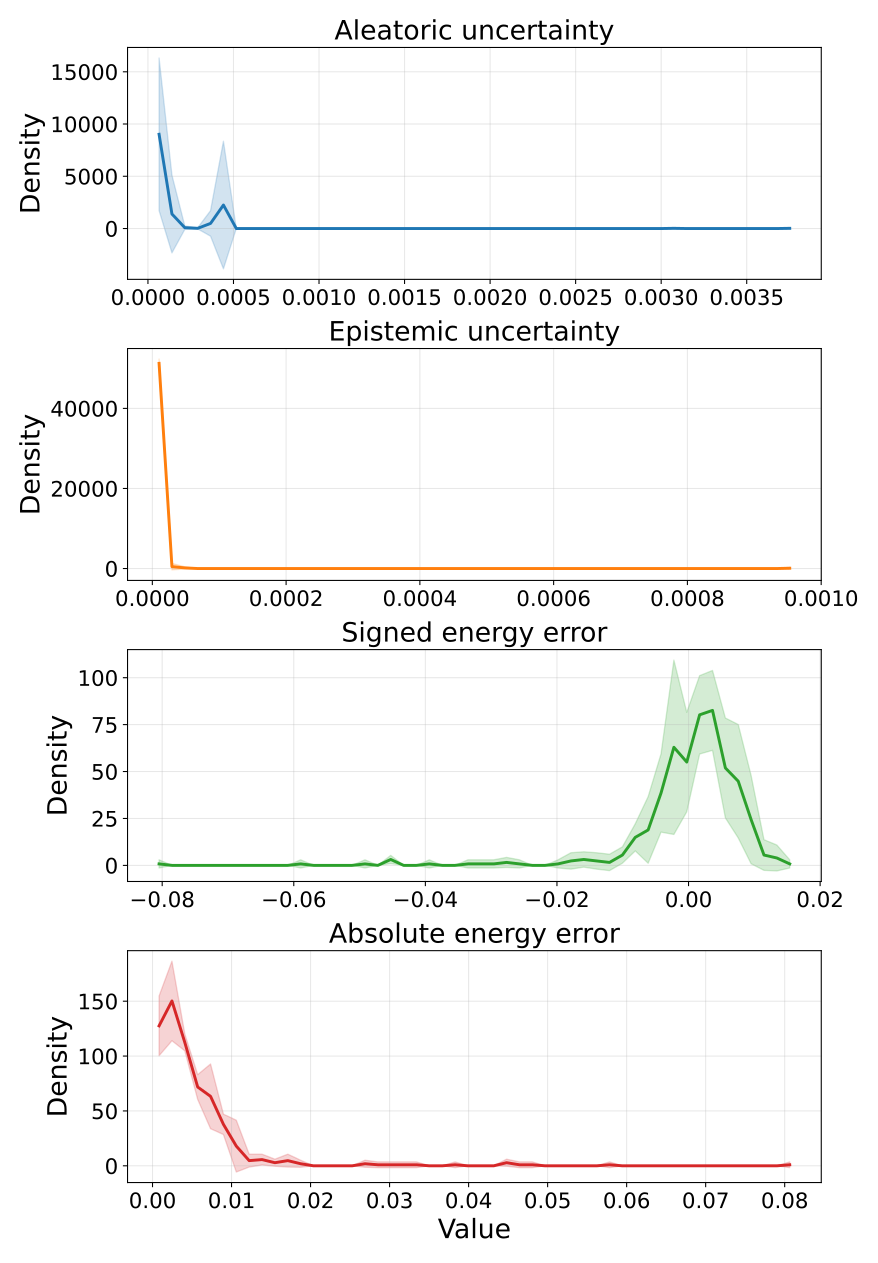

The file beside this chart, header and first rows:
metric, bin_index, bin_left, bin_right, bin_center, density_mean, density_std, density_ci95_low, density_ci95_high, density_n
aleatoric_var, 0, 2.7440783014753833e-05, 0.0001027, 6.505692446808098e-05, 9018, 5880, 1719, 16318, 5
aleatoric_var, 1, 0.0001027, 0.0001779, 0.0001403, 1391, 2996, -2328, 5109, 5
aleatoric_var, 2, 0.0001779, 0.0002531, 0.0002155, 81.8, 133.3, -83.71, 247.3, 5
aleatoric_var, 3, 0.0002531, 0.0003284, 0.0002908, 20.45, 45.73, -36.32, 77.22, 5
aleatoric_var, 4, 0.0003284, 0.0004036, 0.000366, 490.8, 984.4, -731.4, 1713, 5
aleatoric_var, 5, 0.0004036, 0.0004788, 0.0004412, 2249, 4916, -3853, 8352, 5
aleatoric_var, 6, 0.0004788, 0.0005541, 0.0005165, 0.0, 0.0, 0.0, 0.0, 5
aleatoric_var, 7, 0.0005541, 0.0006293, 0.0005917, 0.0, 0.0, 0.0, 0.0, 5
aleatoric_var, 8, 0.0006293, 0.0007045, 0.0006669, 0.0, 0.0, 0.0, 0.0, 5
aleatoric_var, 9, 0.0007045, 0.0007798, 0.0007421, 0.0, 0.0, 0.0, 0.0, 5
aleatoric_var, 10, 0.0007798, 0.000855, 0.0008174, 0.0, 0.0, 0.0, 0.0, 5
aleatoric_var, 11, 0.000855, 0.0009302, 0.0008926, 0.0, 0.0, 0.0, 0.0, 5
aleatoric_var, 12, 0.0009302, 0.001005, 0.0009678, 0.0, 0.0, 0.0, 0.0, 5
aleatoric_var, 13, 0.001005, 0.001081, 0.001043, 0.0, 0.0, 0.0, 0.0, 5
aleatoric_var, 14, 0.001081, 0.001156, 0.001118, 0.0, 0.0, 0.0, 0.0, 5
aleatoric_var, 15, 0.001156, 0.001231, 0.001194, 0.0, 0.0, 0.0, 0.0, 5
aleatoric_var, 16, 0.001231, 0.001306, 0.001269, 0.0, 0.0, 0.0, 0.0, 5
aleatoric_var, 17, 0.001306, 0.001382, 0.001344, 0.0, 0.0, 0.0, 0.0, 5
aleatoric_var, 18, 0.001382, 0.001457, 0.001419, 0.0, 0.0, 0.0, 0.0, 5
aleatoric_var, 19, 0.001457, 0.001532, 0.001494, 0.0, 0.0, 0.0, 0.0, 5
aleatoric_var, 20, 0.001532, 0.001607, 0.00157, 0.0, 0.0, 0.0, 0.0, 5
aleatoric_var, 21, 0.001607, 0.001683, 0.001645, 0.0, 0.0, 0.0, 0.0, 5
aleatoric_var, 22, 0.001683, 0.001758, 0.00172, 0.0, 0.0, 0.0, 0.0, 5
aleatoric_var, 23, 0.001758, 0.001833, 0.001795, 0.0, 0.0, 0.0, 0.0, 5
aleatoric_var, 24, 0.001833, 0.001908, 0.001871, 0.0, 0.0, 0.0, 0.0, 5
aleatoric_var, 25, 0.001908, 0.001983, 0.001946, 0.0, 0.0, 0.0, 0.0, 5
aleatoric_var, 26, 0.001983, 0.002059, 0.002021, 0.0, 0.0, 0.0, 0.0, 5
aleatoric_var, 27, 0.002059, 0.002134, 0.002096, 0.0, 0.0, 0.0, 0.0, 5
aleatoric_var, 28, 0.002134, 0.002209, 0.002172, 0.0, 0.0, 0.0, 0.0, 5
aleatoric_var, 29, 0.002209, 0.002284, 0.002247, 0.0, 0.0, 0.0, 0.0, 5
aleatoric_var, 30, 0.002284, 0.00236, 0.002322, 0.0, 0.0, 0.0, 0.0, 5
aleatoric_var, 31, 0.00236, 0.002435, 0.002397, 0.0, 0.0, 0.0, 0.0, 5
aleatoric_var, 32, 0.002435, 0.00251, 0.002472, 0.0, 0.0, 0.0, 0.0, 5
aleatoric_var, 33, 0.00251, 0.002585, 0.002548, 0.0, 0.0, 0.0, 0.0, 5
aleatoric_var, 34, 0.002585, 0.002661, 0.002623, 0.0, 0.0, 0.0, 0.0, 5
aleatoric_var, 35, 0.002661, 0.002736, 0.002698, 0.0, 0.0, 0.0, 0.0, 5
aleatoric_var, 36, 0.002736, 0.002811, 0.002773, 0.0, 0.0, 0.0, 0.0, 5
aleatoric_var, 37, 0.002811, 0.002886, 0.002849, 0.0, 0.0, 0.0, 0.0, 5
aleatoric_var, 38, 0.002886, 0.002961, 0.002924, 0.0, 0.0, 0.0, 0.0, 5
aleatoric_var, 39, 0.002961, 0.003037, 0.002999, 0.0, 0.0, 0.0, 0.0, 5
aleatoric_var, 40, 0.003037, 0.003112, 0.003074, 20.45, 45.73, -36.32, 77.22, 5
aleatoric_var, 41, 0.003112, 0.003187, 0.00315, 0.0, 0.0, 0.0, 0.0, 5
aleatoric_var, 42, 0.003187, 0.003262, 0.003225, 0.0, 0.0, 0.0, 0.0, 5
aleatoric_var, 43, 0.003262, 0.003338, 0.0033, 0.0, 0.0, 0.0, 0.0, 5
aleatoric_var, 44, 0.003338, 0.003413, 0.003375, 0.0, 0.0, 0.0, 0.0, 5
aleatoric_var, 45, 0.003413, 0.003488, 0.003451, 0.0, 0.0, 0.0, 0.0, 5
aleatoric_var, 46, 0.003488, 0.003563, 0.003526, 0.0, 0.0, 0.0, 0.0, 5
aleatoric_var, 47, 0.003563, 0.003639, 0.003601, 0.0, 0.0, 0.0, 0.0, 5
aleatoric_var, 48, 0.003639, 0.003714, 0.003676, 0.0, 0.0, 0.0, 0.0, 5
aleatoric_var, 49, 0.003714, 0.003789, 0.003751, 20.45, 45.73, -36.32, 77.22, 5
epistemic_var, 0, 4.571862461943965e-07, 1.970014138521492e-05, 1.0078663815704659e-05, 51248, 866.6, 50172, 52323, 5
epistemic_var, 1, 1.970014138521492e-05, 3.8943096524235446e-05, 2.9321618954725184e-05, 479.7, 656.9, -335.8, 1295, 5
epistemic_var, 2, 3.8943096524235446e-05, 5.818605166325597e-05, 4.8564574093745705e-05, 159.9, 219, -111.9, 431.7, 5
epistemic_var, 3, 5.818605166325597e-05, 7.74290068022765e-05, 6.780752923276624e-05, 0.0, 0.0, 0.0, 0.0, 5
epistemic_var, 4, 7.74290068022765e-05, 9.667196194129701e-05, 8.705048437178675e-05, 0.0, 0.0, 0.0, 0.0, 5
epistemic_var, 5, 9.667196194129701e-05, 0.0001159, 0.0001063, 0.0, 0.0, 0.0, 0.0, 5
epistemic_var, 6, 0.0001159, 0.0001352, 0.0001255, 0.0, 0.0, 0.0, 0.0, 5
epistemic_var, 7, 0.0001352, 0.0001544, 0.0001448, 0.0, 0.0, 0.0, 0.0, 5
epistemic_var, 8, 0.0001544, 0.0001736, 0.000164, 0.0, 0.0, 0.0, 0.0, 5
epistemic_var, 9, 0.0001736, 0.0001929, 0.0001833, 0.0, 0.0, 0.0, 0.0, 5
... 140 more rows
